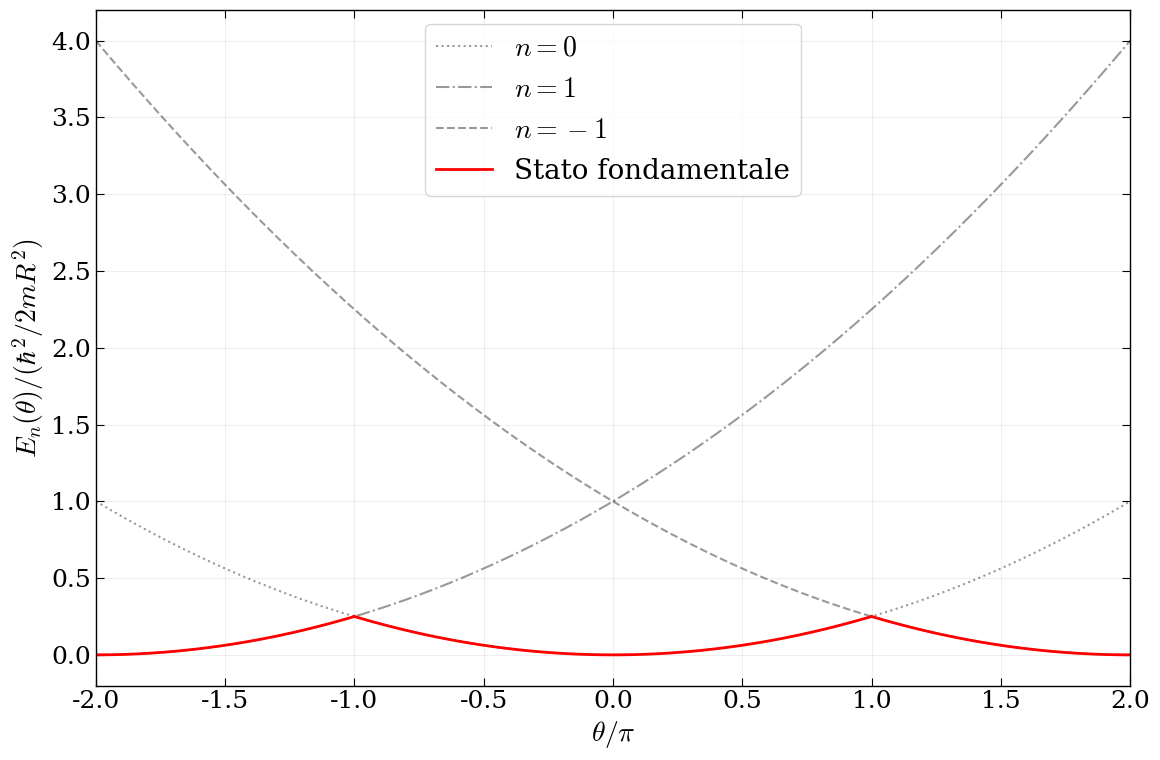

Here is the Python script that generated this plot: (Note: this script raises an exception after producing the figure.)
import numpy as np
import  matplotlib.pyplot as plt

def E(n, x) :
    return (n+x/2)**2


plt.rcParams.update({
    "font.family": "serif",
    "mathtext.fontset": "cm",
    "font.size": 20,

    "axes.labelsize": 20,
    "xtick.labelsize": 18,
    "ytick.labelsize": 18,

    "axes.linewidth": 1.0,

    "xtick.direction": "in",
    "ytick.direction": "in",

    "xtick.top": True,
    "ytick.right": True,

    "xtick.major.size": 6,
    "ytick.major.size": 6,
    "xtick.minor.size": 3,
    "ytick.minor.size": 3,

    "legend.fontsize": 20,
})

fig, ax = plt.subplots(figsize=(12, 8))

# x=theta/pi
x=np.linspace(-2,+2,1000)
y1= E(0,x)
y2 = E(1,x)
y3 = E(-1,x)

ax.plot(x,y1,'k:',alpha=.4,label=rf"$n=0$")
ax.plot(x,y2, 'k-.',alpha=.4,label=rf"$n=1$")
ax.plot(x,y3, 'k--',alpha=.4,label=rf"$n=-1$")

x4 = np.linspace(-2,-1,300)
y4 = E(1,x4)
x5 = np.linspace(-1,1,300) 
y5 = E(0,x5)
x6 = np.linspace(1,2,300)
y6 = E(-1,x6)
ax.plot(x4,y4,'r',lw=2)
ax.plot(x5,y5,'r',lw=2)
ax.plot(x6,y6,'r',lw=2,label="Stato fondamentale")

ax.set_xlabel(rf'$\theta/\pi$')
ax.set_ylabel(rf"$E_n(\theta)/(\hbar^2/2mR^2)$")

ax.legend(loc="best")

ax.grid(alpha=.2)
ax.set_xlim(-2,2)

fig.tight_layout()

fig.savefig(f"results/energy_levels.pdf", bbox_inches="tight")
plt.show()
